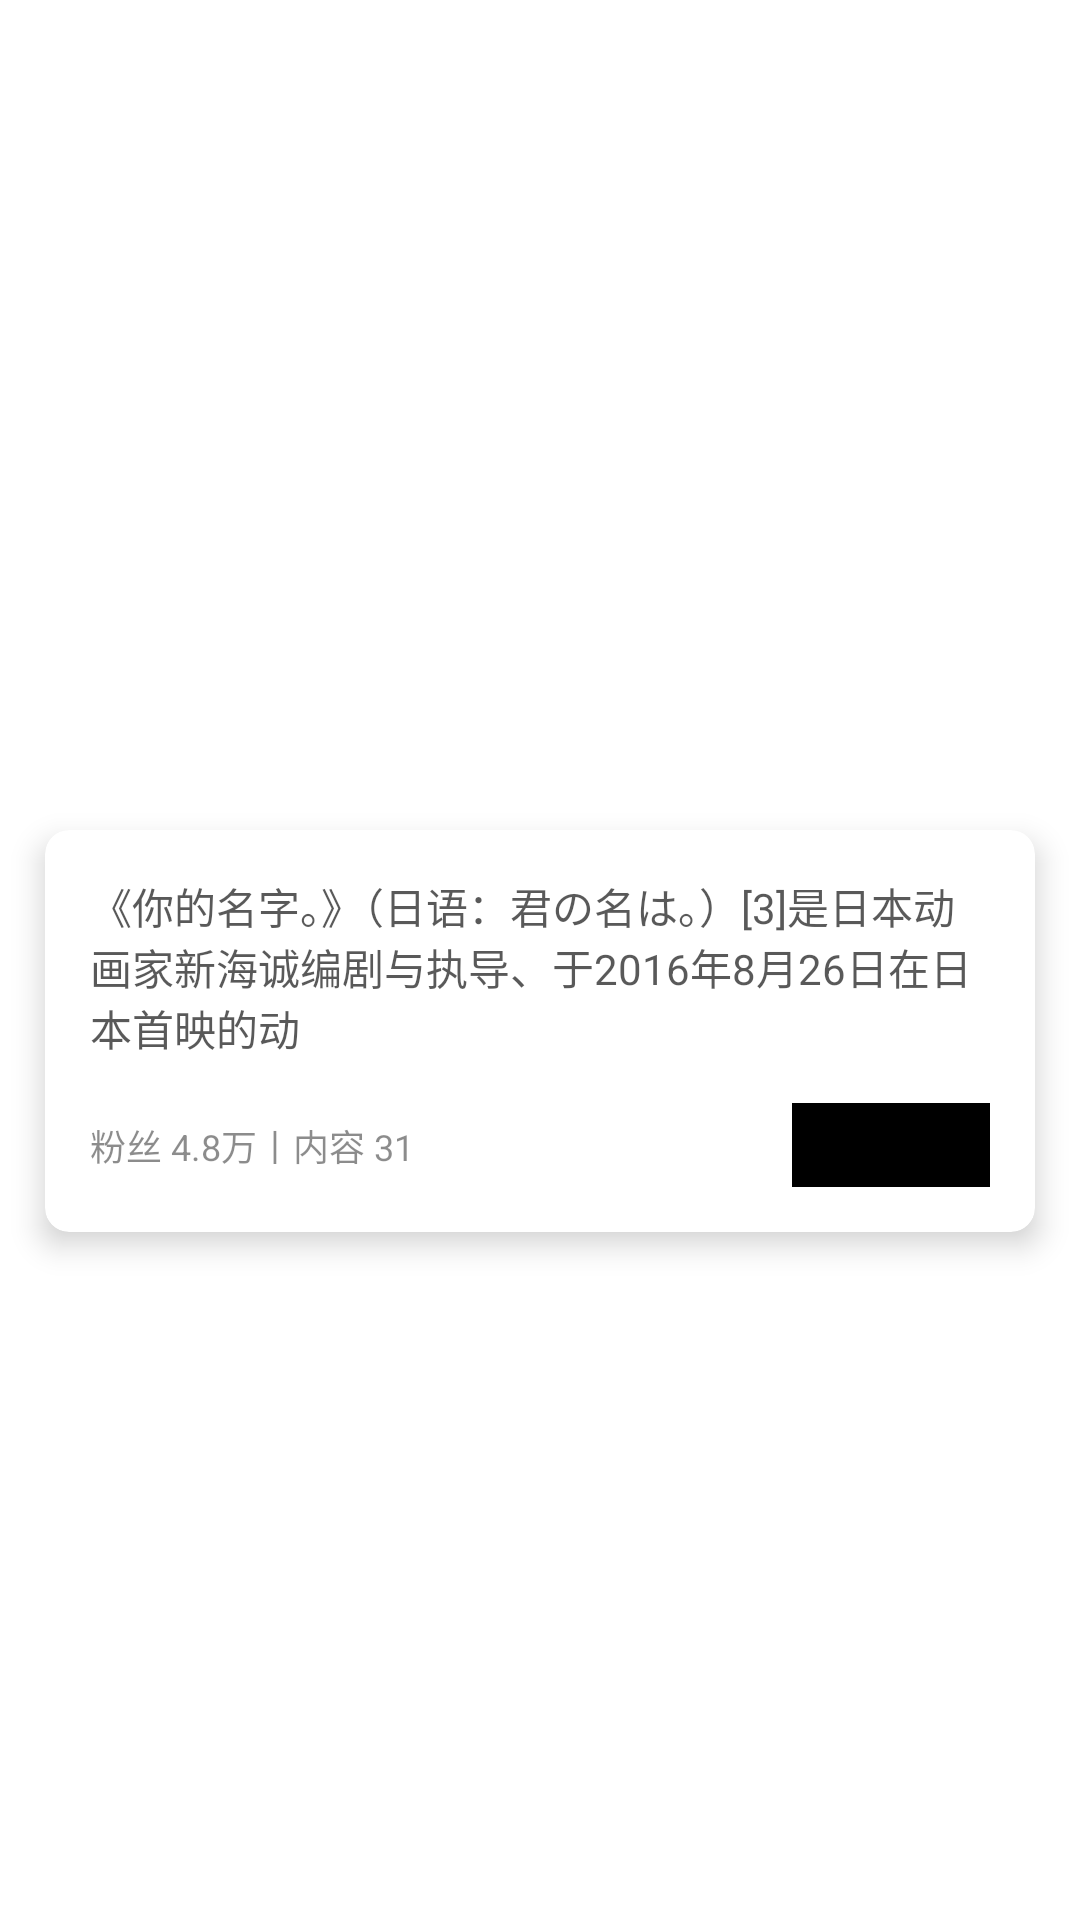

Layout XML and referenced resources for this Android screen:
<!-- AndroidManifest.xml: application theme Theme.LinsDemoProject -->
<!-- res/layout/topic_head_view_layout.xml -->
<?xml version="1.0" encoding="utf-8"?>
<androidx.constraintlayout.widget.ConstraintLayout xmlns:android="http://schemas.android.com/apk/res/android"
    xmlns:tools="http://schemas.android.com/tools"
    android:id="@+id/topic_head_view"
    android:layout_width="match_parent"
    android:layout_height="wrap_content"
    xmlns:app="http://schemas.android.com/apk/res-auto">

    <TextView
        android:id="@+id/topic_title_view"
        app:layout_constraintTop_toTopOf="parent"
        app:layout_constraintLeft_toLeftOf="parent"
        app:layout_constraintRight_toRightOf="parent"
        android:text="这里是标题这里是标题这里是标题这里是标题这里是标题这里是标题"
        android:layout_marginTop="30dp"
        android:layout_marginStart="15dp"
        android:layout_marginEnd="15dp"
        android:textSize="22dp"
        android:textColor="#FFFFFFFF"
        android:lines="1"
        android:ellipsize="end"
        android:layout_width="0dp"
        android:layout_height="wrap_content"/>

    <androidx.cardview.widget.CardView
        android:id="@+id/topic_card_view"
        android:layout_width="match_parent"
        android:layout_height="wrap_content"
        app:cardCornerRadius="8dp"
        app:cardElevation="6dp"
        app:layout_constraintTop_toBottomOf="@id/topic_title_view"
        app:layout_constraintBottom_toBottomOf="parent"
        android:layout_marginStart="15dp"
        android:layout_marginEnd="15dp"
        android:layout_marginTop="15dp"
        android:layout_marginBottom="30dp">

        <androidx.constraintlayout.widget.ConstraintLayout
            android:id="@+id/topic_detail_view"
            android:layout_width="match_parent"
            android:layout_height="wrap_content">

            <TextView
                android:id="@+id/topic_detail_text"
                app:layout_constraintTop_toTopOf="parent"
                android:minLines="1"
                android:maxLines="3"
                android:padding="15dp"
                android:textColor="#A6000000"
                android:text="《你的名字。》（日语：君の名は。）[3]是日本动画家新海诚编剧与执导、于2016年8月26日在日本首映的动"
                android:ellipsize="end"
                android:textSize="14dp"
                android:layout_width="match_parent"
                android:layout_height="wrap_content"/>

            <TextView
                android:id="@+id/fans_num_text"
                android:text="粉丝 4.8万"
                app:layout_constraintLeft_toLeftOf="parent"
                app:layout_constraintTop_toTopOf="@id/btn_subscribe"
                app:layout_constraintBottom_toBottomOf="@id/btn_subscribe"
                android:layout_marginStart="15dp"
                android:textSize="12dp"
                android:textColor="#73000000"
                android:layout_width="wrap_content"
                android:layout_height="wrap_content"/>

            <TextView
                android:id="@+id/lines"
                android:text="丨"
                app:layout_constraintLeft_toRightOf="@id/fans_num_text"
                app:layout_constraintTop_toTopOf="@id/btn_subscribe"
                app:layout_constraintBottom_toBottomOf="@id/btn_subscribe"
                android:textColor="#73000000"
                android:textSize="12dp"
                android:layout_width="wrap_content"
                android:layout_height="wrap_content"/>

            <TextView
                android:id="@+id/content_num_text"
                app:layout_constraintTop_toTopOf="@id/btn_subscribe"
                app:layout_constraintBottom_toBottomOf="@id/btn_subscribe"
                android:text="内容 31"
                android:textSize="12dp"
                android:textColor="#73000000"
                app:layout_constraintLeft_toRightOf="@id/lines"
                android:layout_width="wrap_content"
                android:layout_height="wrap_content"/>

            <TextView
                android:id="@+id/btn_subscribe"
                android:layout_width="66dp"
                android:layout_height="28dp"
                android:background="@color/black"
                app:layout_constraintTop_toBottomOf="@id/topic_detail_text"
                app:layout_constraintRight_toRightOf="@id/topic_detail_text"
                android:layout_marginEnd="15dp"
                android:layout_marginBottom="15dp"
                app:layout_constraintBottom_toBottomOf="parent"
                />

        </androidx.constraintlayout.widget.ConstraintLayout>
    </androidx.cardview.widget.CardView>

</androidx.constraintlayout.widget.ConstraintLayout>
<!-- resources referenced by this layout -->
<resources>
  <style name="Theme.LinsDemoProject" parent="Theme.MaterialComponents.DayNight.DarkActionBar">
          
          <item name="colorPrimary">@color/purple_500</item>
          <item name="colorPrimaryVariant">@color/purple_700</item>
          <item name="colorOnPrimary">@color/white</item>
          
          <item name="colorSecondary">@color/teal_200</item>
          <item name="colorSecondaryVariant">@color/teal_700</item>
          <item name="colorOnSecondary">@color/black</item>
          
          <item name="android:statusBarColor" tools:targetApi="l">?attr/colorPrimaryVariant</item>
          
      </style>
  <!-- not gathered from this repository: default colours our renderer supplied (Android Studio template values) -->
  <color name="purple_500">#FF6200EE</color>
  <color name="purple_700">#FF3700B3</color>
  <color name="teal_200">#FF03DAC5</color>
  <color name="teal_700">#FF018786</color>
  <color name="black">#FF000000</color>
  <color name="white">#FFFFFFFF</color>
</resources>
